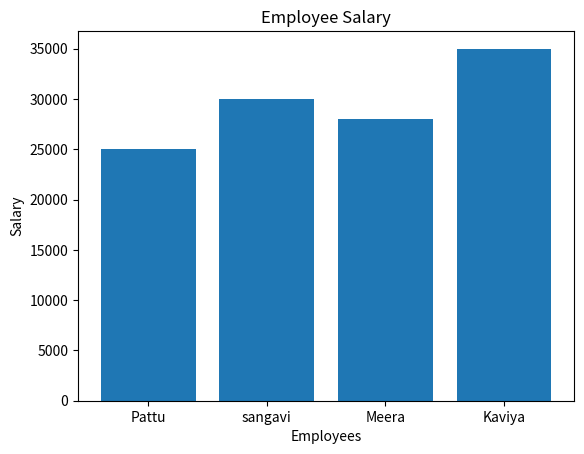

This chart was generated by the following Python code:
import matplotlib.pyplot as plt
employees = ["Pattu", "sangavi", "Meera", "Kaviya"]
salary = [25000, 30000, 28000, 35000]
plt.bar(employees, salary)
plt.title("Employee Salary")
plt.xlabel("Employees")
plt.ylabel("Salary")
plt.savefig("employee_salary.png")
print("Salary chart created successfully!")
